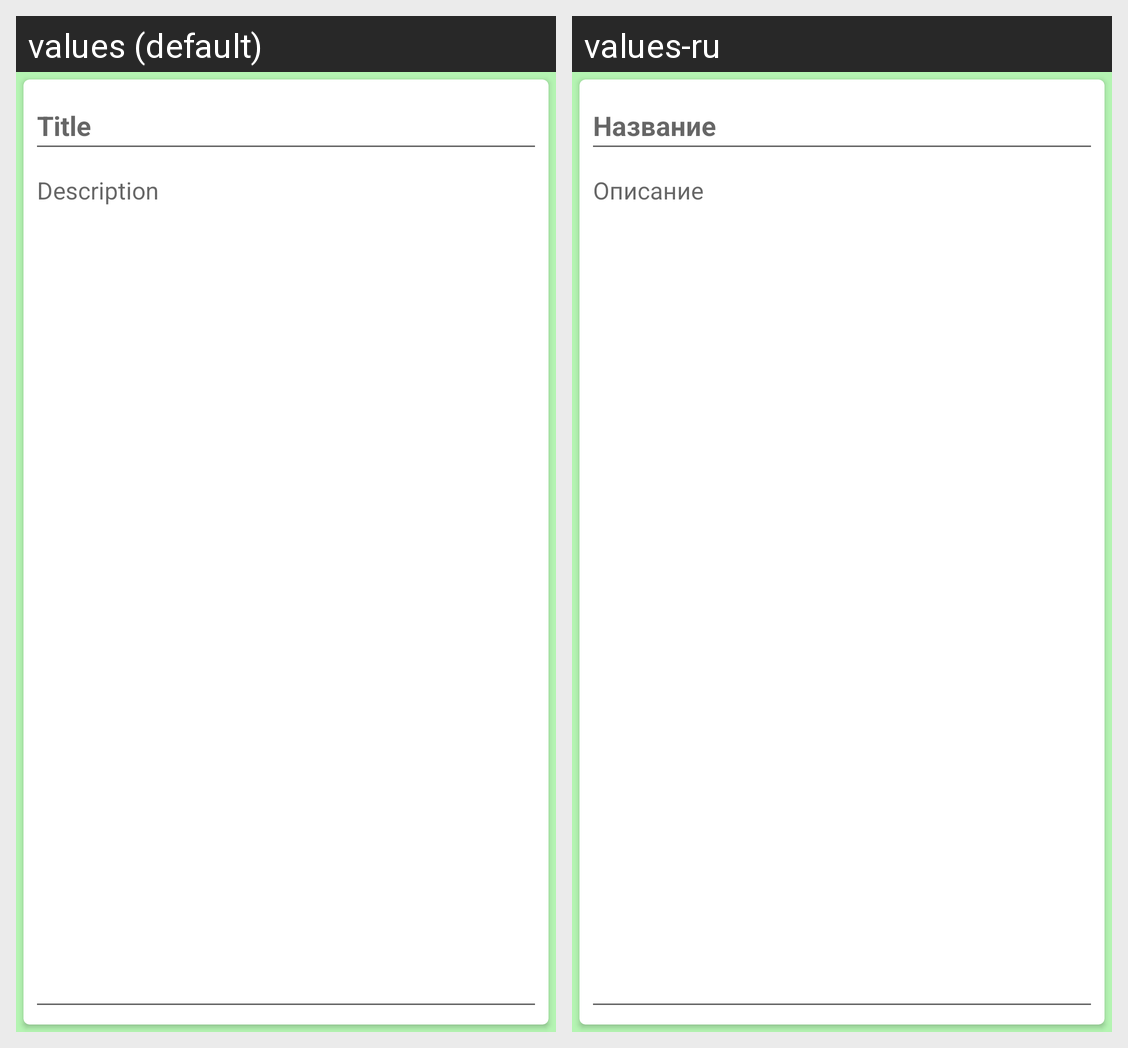

The same Android screen rendered under two of its app's locales, left to right. List the strings drawn on it with the default value and each locale's translation.
Android screen res/layout/activity_new_note.xml rendered under 2 locales, left to right: values (default), values-ru. Device: Nexus 5 (rendered at 1080×1920; each locale shown at half size, 540×960, under a caption strip naming it); theme Theme.NewNoteGreen.
Strings drawn on this screen, with the default value and each locale's value (text and hints the layout hard-codes, and strings that could not be matched under every locale, appear in the picture but are not listed):

title_hint
  values: Title
  values-ru: Название

description_hint
  values: Description
  values-ru: Описание
